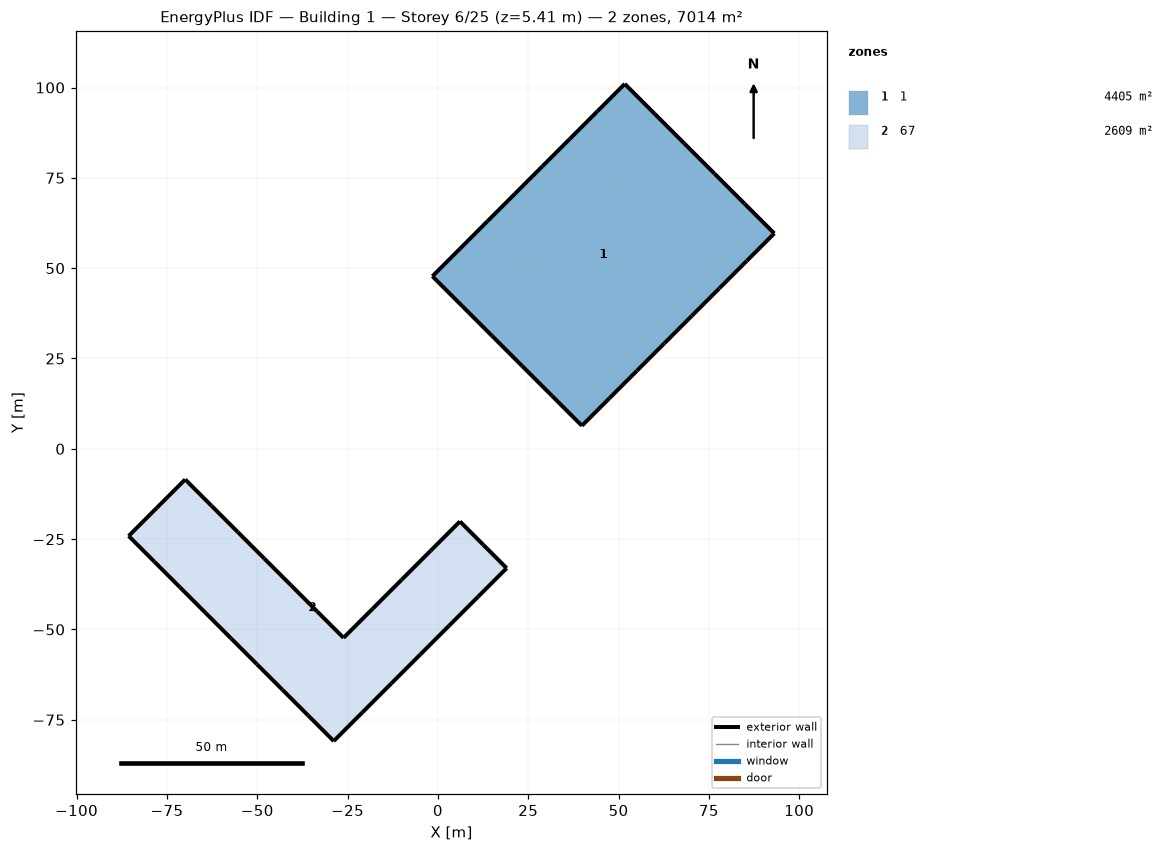
=== STOREY PLAN SPEC (per zone: floor XY polygon, exterior-wall plan segments, windows/doors) ===
zone 1: 1  (4405.2 m²)
  floor: (51.72, 101.00) (60.00, 92.72) (68.27, 84.45) (76.55, 76.17) (84.82, 67.90) (93.10, 59.62) (85.49, 52.02) (77.89, 44.41) (70.28, 36.81) (62.68, 29.20) (55.07, 21.60) (47.47, 13.99) (39.86, 6.39) (31.59, 14.66) (23.31, 22.93) (15.04, 31.21) (6.76, 39.48) (-1.51, 47.76) (6.09, 55.36) (13.70, 62.97) (21.30, 70.57) (28.91, 78.18) (36.51, 85.79) (44.12, 93.39)
  exterior wall: (60.00, 92.72) – (51.72, 101.00)  [11.7 m]
  exterior wall: (68.27, 84.45) – (60.00, 92.72)  [11.7 m]
  exterior wall: (76.55, 76.17) – (68.27, 84.45)  [11.7 m]
  exterior wall: (84.82, 67.90) – (76.55, 76.17)  [11.7 m]
  exterior wall: (93.10, 59.62) – (84.82, 67.90)  [11.7 m]
  exterior wall: (85.49, 52.02) – (93.10, 59.62)  [10.8 m]
  exterior wall: (77.89, 44.41) – (85.49, 52.02)  [10.8 m]
  exterior wall: (70.28, 36.81) – (77.89, 44.41)  [10.8 m]
  exterior wall: (62.68, 29.20) – (70.28, 36.81)  [10.8 m]
  exterior wall: (55.07, 21.60) – (62.68, 29.20)  [10.8 m]
  exterior wall: (47.47, 13.99) – (55.07, 21.60)  [10.8 m]
  exterior wall: (39.86, 6.39) – (47.47, 13.99)  [10.8 m]
  exterior wall: (31.59, 14.66) – (39.86, 6.39)  [11.7 m]
  exterior wall: (23.31, 22.93) – (31.59, 14.66)  [11.7 m]
  exterior wall: (15.04, 31.21) – (23.31, 22.93)  [11.7 m]
  exterior wall: (6.76, 39.48) – (15.04, 31.21)  [11.7 m]
  exterior wall: (-1.51, 47.76) – (6.76, 39.48)  [11.7 m]
  exterior wall: (6.09, 55.36) – (-1.51, 47.76)  [10.8 m]
  exterior wall: (13.70, 62.97) – (6.09, 55.36)  [10.8 m]
  exterior wall: (21.30, 70.57) – (13.70, 62.97)  [10.8 m]
  exterior wall: (28.91, 78.18) – (21.30, 70.57)  [10.8 m]
  exterior wall: (36.51, 85.79) – (28.91, 78.18)  [10.8 m]
  exterior wall: (44.12, 93.39) – (36.51, 85.79)  [10.8 m]
  exterior wall: (51.72, 101.00) – (44.12, 93.39)  [10.8 m]
zone 2: 67  (2609.1 m²)
  floor: (-85.59, -24.13) (-77.77, -16.30) (-69.94, -8.48) (-62.64, -15.79) (-55.33, -23.09) (-48.03, -30.40) (-40.72, -37.70) (-33.42, -45.01) (-26.11, -52.31) (-18.06, -44.26) (-10.00, -36.21) (-1.95, -28.15) (6.10, -20.10) (12.57, -26.57) (19.03, -33.03) (11.05, -41.01) (3.08, -48.98) (-4.90, -56.96) (-12.87, -64.94) (-20.85, -72.91) (-28.83, -80.89) (-35.92, -73.79) (-43.02, -66.70) (-50.11, -59.60) (-57.21, -52.51) (-64.30, -45.41) (-71.40, -38.32) (-78.49, -31.22)
  exterior wall: (-77.77, -16.30) – (-85.59, -24.13)  [11.1 m]
  exterior wall: (-69.94, -8.48) – (-77.77, -16.30)  [11.1 m]
  exterior wall: (-62.64, -15.79) – (-69.94, -8.48)  [10.3 m]
  exterior wall: (-55.33, -23.09) – (-62.64, -15.79)  [10.3 m]
  exterior wall: (-48.03, -30.40) – (-55.33, -23.09)  [10.3 m]
  exterior wall: (-40.72, -37.70) – (-48.03, -30.40)  [10.3 m]
  exterior wall: (-33.42, -45.01) – (-40.72, -37.70)  [10.3 m]
  exterior wall: (-26.11, -52.31) – (-33.42, -45.01)  [10.3 m]
  exterior wall: (-18.06, -44.26) – (-26.11, -52.31)  [11.4 m]
  exterior wall: (-10.00, -36.21) – (-18.06, -44.26)  [11.4 m]
  exterior wall: (-1.95, -28.15) – (-10.00, -36.21)  [11.4 m]
  exterior wall: (6.10, -20.10) – (-1.95, -28.15)  [11.4 m]
  exterior wall: (12.57, -26.57) – (6.10, -20.10)  [9.1 m]
  exterior wall: (19.03, -33.03) – (12.57, -26.57)  [9.1 m]
  exterior wall: (11.05, -41.01) – (19.03, -33.03)  [11.3 m]
  exterior wall: (3.08, -48.98) – (11.05, -41.01)  [11.3 m]
  exterior wall: (-4.90, -56.96) – (3.08, -48.98)  [11.3 m]
  exterior wall: (-12.87, -64.94) – (-4.90, -56.96)  [11.3 m]
  exterior wall: (-20.85, -72.91) – (-12.87, -64.94)  [11.3 m]
  exterior wall: (-28.83, -80.89) – (-20.85, -72.91)  [11.3 m]
  exterior wall: (-35.92, -73.79) – (-28.83, -80.89)  [10.0 m]
  exterior wall: (-43.02, -66.70) – (-35.92, -73.79)  [10.0 m]
  exterior wall: (-50.11, -59.60) – (-43.02, -66.70)  [10.0 m]
  exterior wall: (-57.21, -52.51) – (-50.11, -59.60)  [10.0 m]
  exterior wall: (-64.30, -45.41) – (-57.21, -52.51)  [10.0 m]
  exterior wall: (-71.40, -38.32) – (-64.30, -45.41)  [10.0 m]
  exterior wall: (-78.49, -31.22) – (-71.40, -38.32)  [10.0 m]
  exterior wall: (-85.59, -24.13) – (-78.49, -31.22)  [10.0 m]

=== DERIVED (storey summary) ===
Building: Building 1
Storey: 6 of 25  (floor level z = 5.41 m)
Storey gross floor area: 7014.3 m²
Zones on this storey: 2
  - 1: floor 4405.2 m²; exterior wall 267.6 m (334.2 m²); WWR 0.0%
  - 67: floor 2609.1 m²; exterior wall 295.9 m (369.5 m²); WWR 0.0%
Zone adjacency: (none detected)